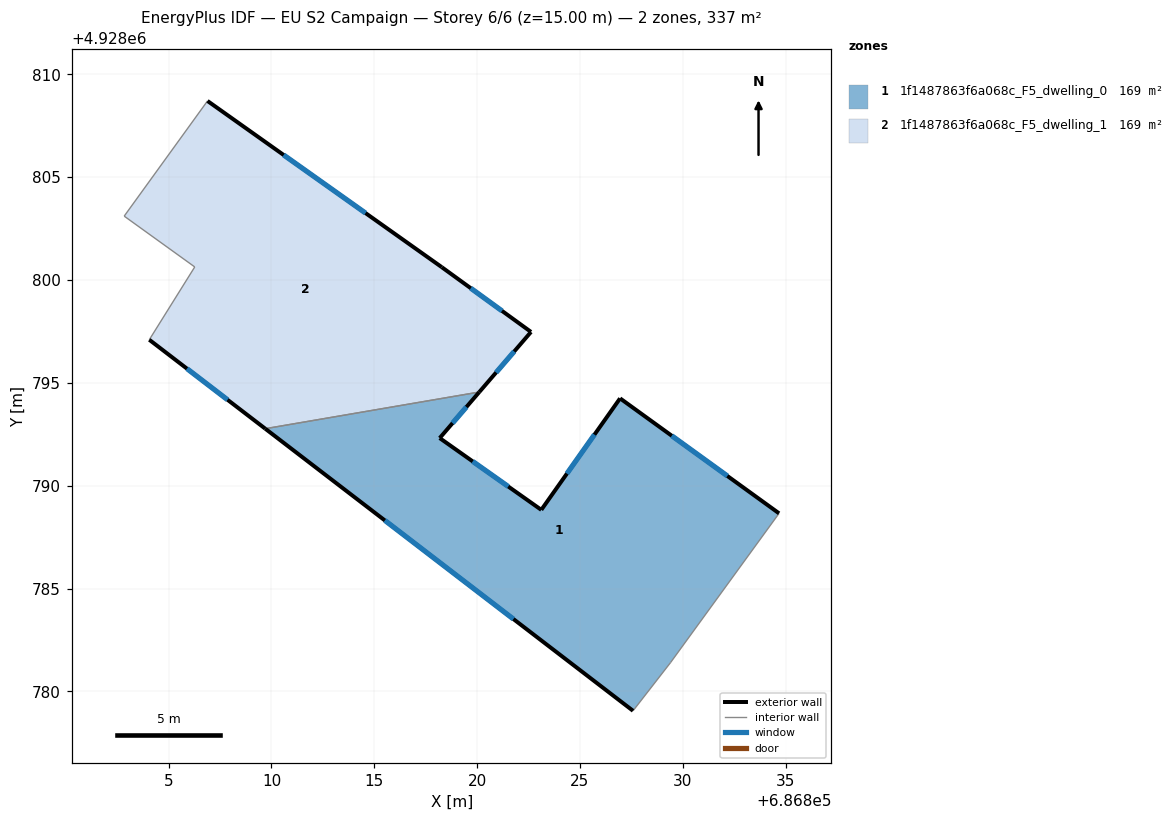
=== STOREY PLAN SPEC (per zone: floor XY polygon, exterior-wall plan segments, windows/doors) ===
zone 1: 1f1487863f6a068c_F5_dwelling_0  (168.5 m²)
  floor: (686829.40, 4928781.40) (686834.68, 4928788.66) (686826.95, 4928794.25) (686823.12, 4928788.83) (686818.18, 4928792.32) (686820.10, 4928794.56) (686809.70, 4928792.77) (686827.58, 4928779.06)
  exterior wall: (686827.58, 4928779.06) – (686809.70, 4928792.77)  [22.5 m]
    window: (686821.76, 4928783.52) – (686815.51, 4928788.31)  [8.3 m²]
  exterior wall: (686820.10, 4928794.56) – (686818.18, 4928792.32)  [3.0 m]
    window: (686819.48, 4928793.83) – (686818.81, 4928793.05)  [1.1 m²]
  exterior wall: (686818.18, 4928792.32) – (686823.12, 4928788.83)  [6.0 m]
    window: (686819.79, 4928791.18) – (686821.51, 4928789.96)  [2.2 m²]
  exterior wall: (686823.12, 4928788.83) – (686826.95, 4928794.25)  [6.6 m]
    window: (686824.36, 4928790.59) – (686825.70, 4928792.49)  [2.4 m²]
  exterior wall: (686826.95, 4928794.25) – (686834.68, 4928788.66)  [9.5 m]
    window: (686829.46, 4928792.43) – (686832.17, 4928790.48)  [3.5 m²]
  interior walls: 3
zone 2: 1f1487863f6a068c_F5_dwelling_1  (168.5 m²)
  floor: (686820.10, 4928794.56) (686822.62, 4928797.48) (686818.28, 4928800.63) (686806.89, 4928808.71) (686802.84, 4928803.11) (686806.27, 4928800.64) (686804.06, 4928797.10) (686809.70, 4928792.77)
  exterior wall: (686809.70, 4928792.77) – (686804.06, 4928797.10)  [7.1 m]
    window: (686807.86, 4928794.18) – (686805.89, 4928795.69)  [2.6 m²]
  exterior wall: (686806.89, 4928808.71) – (686818.28, 4928800.63)  [14.0 m]
    window: (686810.59, 4928806.08) – (686814.58, 4928803.26)  [5.1 m²]
  exterior wall: (686818.28, 4928800.63) – (686822.62, 4928797.48)  [5.4 m]
    window: (686819.69, 4928799.60) – (686821.21, 4928798.50)  [2.0 m²]
  exterior wall: (686822.62, 4928797.48) – (686820.10, 4928794.56)  [3.9 m]
    window: (686821.80, 4928796.53) – (686820.92, 4928795.51)  [1.4 m²]
  interior walls: 4

=== DERIVED (storey summary) ===
Building: EU S2 Campaign
Storey: 6 of 6  (floor level z = 15.00 m)
Storey gross floor area: 337.1 m²
Zones on this storey: 2
  - 1f1487863f6a068c_F5_dwelling_0: floor 168.5 m²; exterior wall 47.7 m (143.1 m²); 5 window(s) 17.5 m²; WWR 12.2%
  - 1f1487863f6a068c_F5_dwelling_1: floor 168.5 m²; exterior wall 30.3 m (90.9 m²); 4 window(s) 11.1 m²; WWR 12.2%
Zone adjacency (shared interzone walls):
  - 1f1487863f6a068c_F5_dwelling_0 ↔ 1f1487863f6a068c_F5_dwelling_1